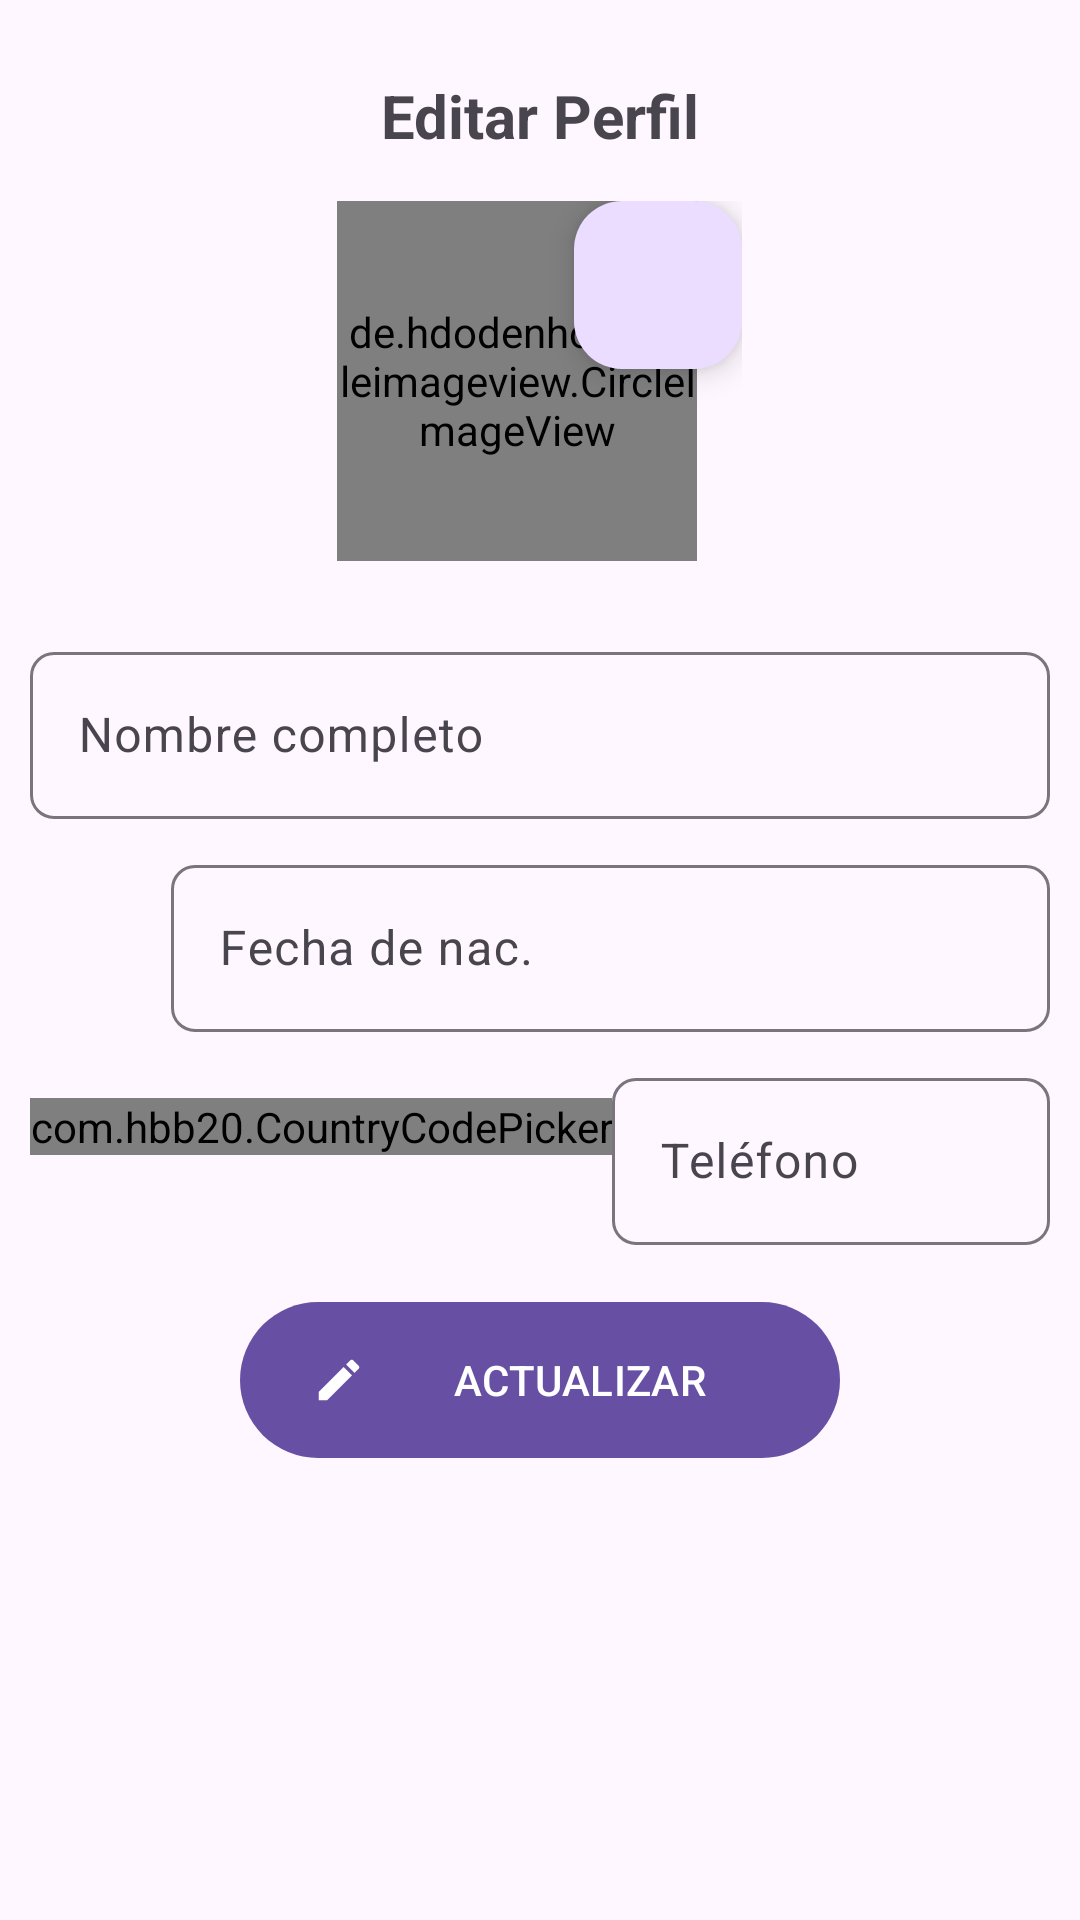

The Android layout XML behind this screen, and the referenced resources:
<!-- AndroidManifest.xml: application theme Theme.ReMarket -->
<!-- res/layout/activity_editar_perfil.xml -->
<?xml version="1.0" encoding="utf-8"?>
<RelativeLayout xmlns:android="http://schemas.android.com/apk/res/android"
    xmlns:app="http://schemas.android.com/apk/res-auto"
    xmlns:tools="http://schemas.android.com/tools"
    android:id="@+id/main"
    android:layout_width="match_parent"
    android:layout_height="match_parent"
    android:padding="10dp"
    tools:context=".EditarPerfil">

    <RelativeLayout
        android:layout_width="match_parent"
        android:layout_height="wrap_content">

        <TextView
            android:id="@+id/Txt_editar_perfil"
            android:text="@string/Txt_editar_perfil"
            android:gravity="center"
            android:textSize="20sp"
            android:textStyle="bold"
            android:layout_marginTop="15dp"
            android:layout_width="match_parent"
            android:layout_height="wrap_content" />

        
        <RelativeLayout
            android:id="@+id/perfilRL"
            android:layout_below="@id/Txt_editar_perfil"
            android:layout_marginTop="15dp"
            android:layout_centerHorizontal="true"
            android:layout_width="135dp"
            android:layout_height="135dp">

            <de.hdodenhof.circleimageview.CircleImageView
                android:id="@+id/img_perfil"
                android:src="@drawable/img_perfil"
                android:scaleType="centerCrop"
                android:layout_width="120dp"
                android:layout_height="120dp" />
            
            <com.google.android.material.floatingactionbutton.FloatingActionButton
                android:id="@+id/FAB_cambiar_img"
                android:layout_alignParentEnd="true"
                app:fabSize="mini"
                android:src="@drawable/ic_seleccionar_img"
                android:layout_width="wrap_content"
                android:layout_height="wrap_content" />

        </RelativeLayout>

        
        <com.google.android.material.textfield.TextInputLayout
            android:id="@+id/TIL_nombres"
            android:layout_width="match_parent"
            android:layout_height="wrap_content"
            android:layout_below="@id/perfilRL"
            android:layout_marginTop="10dp"
            app:boxCornerRadiusTopStart="8dp"
            app:boxCornerRadiusBottomEnd="8dp"
            app:boxCornerRadiusTopEnd="8dp"
            app:boxCornerRadiusBottomStart="8dp" >

            <EditText
                android:id="@+id/Et_nombres"
                android:hint="@string/Et_nombres"
                android:inputType="textPersonName"
                android:layout_width="match_parent"
                android:layout_height="wrap_content" />


        </com.google.android.material.textfield.TextInputLayout>

        
        <androidx.appcompat.widget.LinearLayoutCompat
            android:id="@+id/calendarioLinearLayout"
            android:layout_below="@id/TIL_nombres"
            android:layout_width="match_parent"
            android:layout_height="wrap_content"
            android:orientation="horizontal"
            android:layout_marginTop="10dp">
            
            <ImageView
                android:id="@+id/Iv_abrir_cal"
                android:layout_gravity="center"
                android:src="@drawable/calendario"
                android:layout_marginEnd="7dp"
                android:layout_width="40dp"
                android:layout_height="40dp" />
            
            <com.google.android.material.textfield.TextInputLayout
                android:id="@+id/TIL_nac"
                android:layout_width="match_parent"
                android:layout_height="wrap_content"
                android:layout_below="@id/TIL_nombres"
                app:boxCornerRadiusTopStart="8dp"
                app:boxCornerRadiusBottomEnd="8dp"
                app:boxCornerRadiusTopEnd="8dp"
                app:boxCornerRadiusBottomStart="8dp" >

                <EditText
                    android:id="@+id/Et_f_nac"
                    android:hint="@string/Et_f_nac"
                    android:focusable="false"
                    android:layout_width="match_parent"
                    android:layout_height="wrap_content" />


            </com.google.android.material.textfield.TextInputLayout>

        </androidx.appcompat.widget.LinearLayoutCompat>

        
        <RelativeLayout
            android:id="@+id/RL_cod_tlf"
            android:layout_marginTop="10dp"
            android:layout_below="@id/calendarioLinearLayout"
            android:layout_width="match_parent"
            android:layout_height="wrap_content">

            <com.hbb20.CountryCodePicker
                android:id="@+id/selector_cod"
                android:gravity="center"
                app:ccp_autoDetectCountry="true"
                android:layout_marginTop="12dp"
                app:ccp_rememberLastSelection="true"
                android:layout_width="wrap_content"
                android:layout_height="wrap_content" />

            
            <com.google.android.material.textfield.TextInputLayout
                android:layout_width="match_parent"
                android:layout_height="wrap_content"
                android:layout_toEndOf="@id/selector_cod"
                app:boxCornerRadiusTopStart="8dp"
                app:boxCornerRadiusBottomEnd="8dp"
                app:boxCornerRadiusTopEnd="8dp"
                app:boxCornerRadiusBottomStart="8dp" >

                <EditText
                    android:id="@+id/Et_telefono"
                    android:hint="@string/Et_telefono"
                    android:inputType="number"
                    android:layout_width="match_parent"
                    android:layout_height="wrap_content" />


            </com.google.android.material.textfield.TextInputLayout>

        </RelativeLayout>

        <com.google.android.material.button.MaterialButton
            android:id="@+id/Btn_actualizar"
            android:text="@string/Btn_actualizar"
            android:textAllCaps="true"
            android:layout_centerInParent="true"
            android:layout_below="@+id/RL_cod_tlf"
            android:layout_marginTop="15dp"
            app:icon="@drawable/ic_editar"
            android:layout_width="200dp"
            android:layout_height="@dimen/m_button_height" />

    </RelativeLayout>


</RelativeLayout>
<!-- resources referenced by this layout -->
<resources>
  <dimen name="m_button_height">60dp</dimen>
  <!-- drawable ic_editar (drawable) -->
  <vector xmlns:android="http://schemas.android.com/apk/res/android" android:height="24dp" android:tint="#0085CC" android:viewportHeight="24" android:viewportWidth="24" android:width="24dp">
        
      <path android:fillColor="@android:color/white" android:pathData="M3,17.25V21h3.75L17.81,9.94l-3.75,-3.75L3,17.25zM20.71,7.04c0.39,-0.39 0.39,-1.02 0,-1.41l-2.34,-2.34c-0.39,-0.39 -1.02,-0.39 -1.41,0l-1.83,1.83 3.75,3.75 1.83,-1.83z"/>
      
  </vector>
  <string name="Btn_actualizar">Actualizar</string>
  <string name="Et_f_nac">Fecha de nac.</string>
  <string name="Et_nombres">Nombre completo</string>
  <string name="Et_telefono">Teléfono</string>
  <string name="Txt_editar_perfil">Editar Perfil</string>
  <style name="Theme.ReMarket" parent="Base.Theme.ReMarket" />
  <style name="Base.Theme.ReMarket" parent="Theme.Material3.DayNight.NoActionBar">
          
          
      </style>
</resources>
